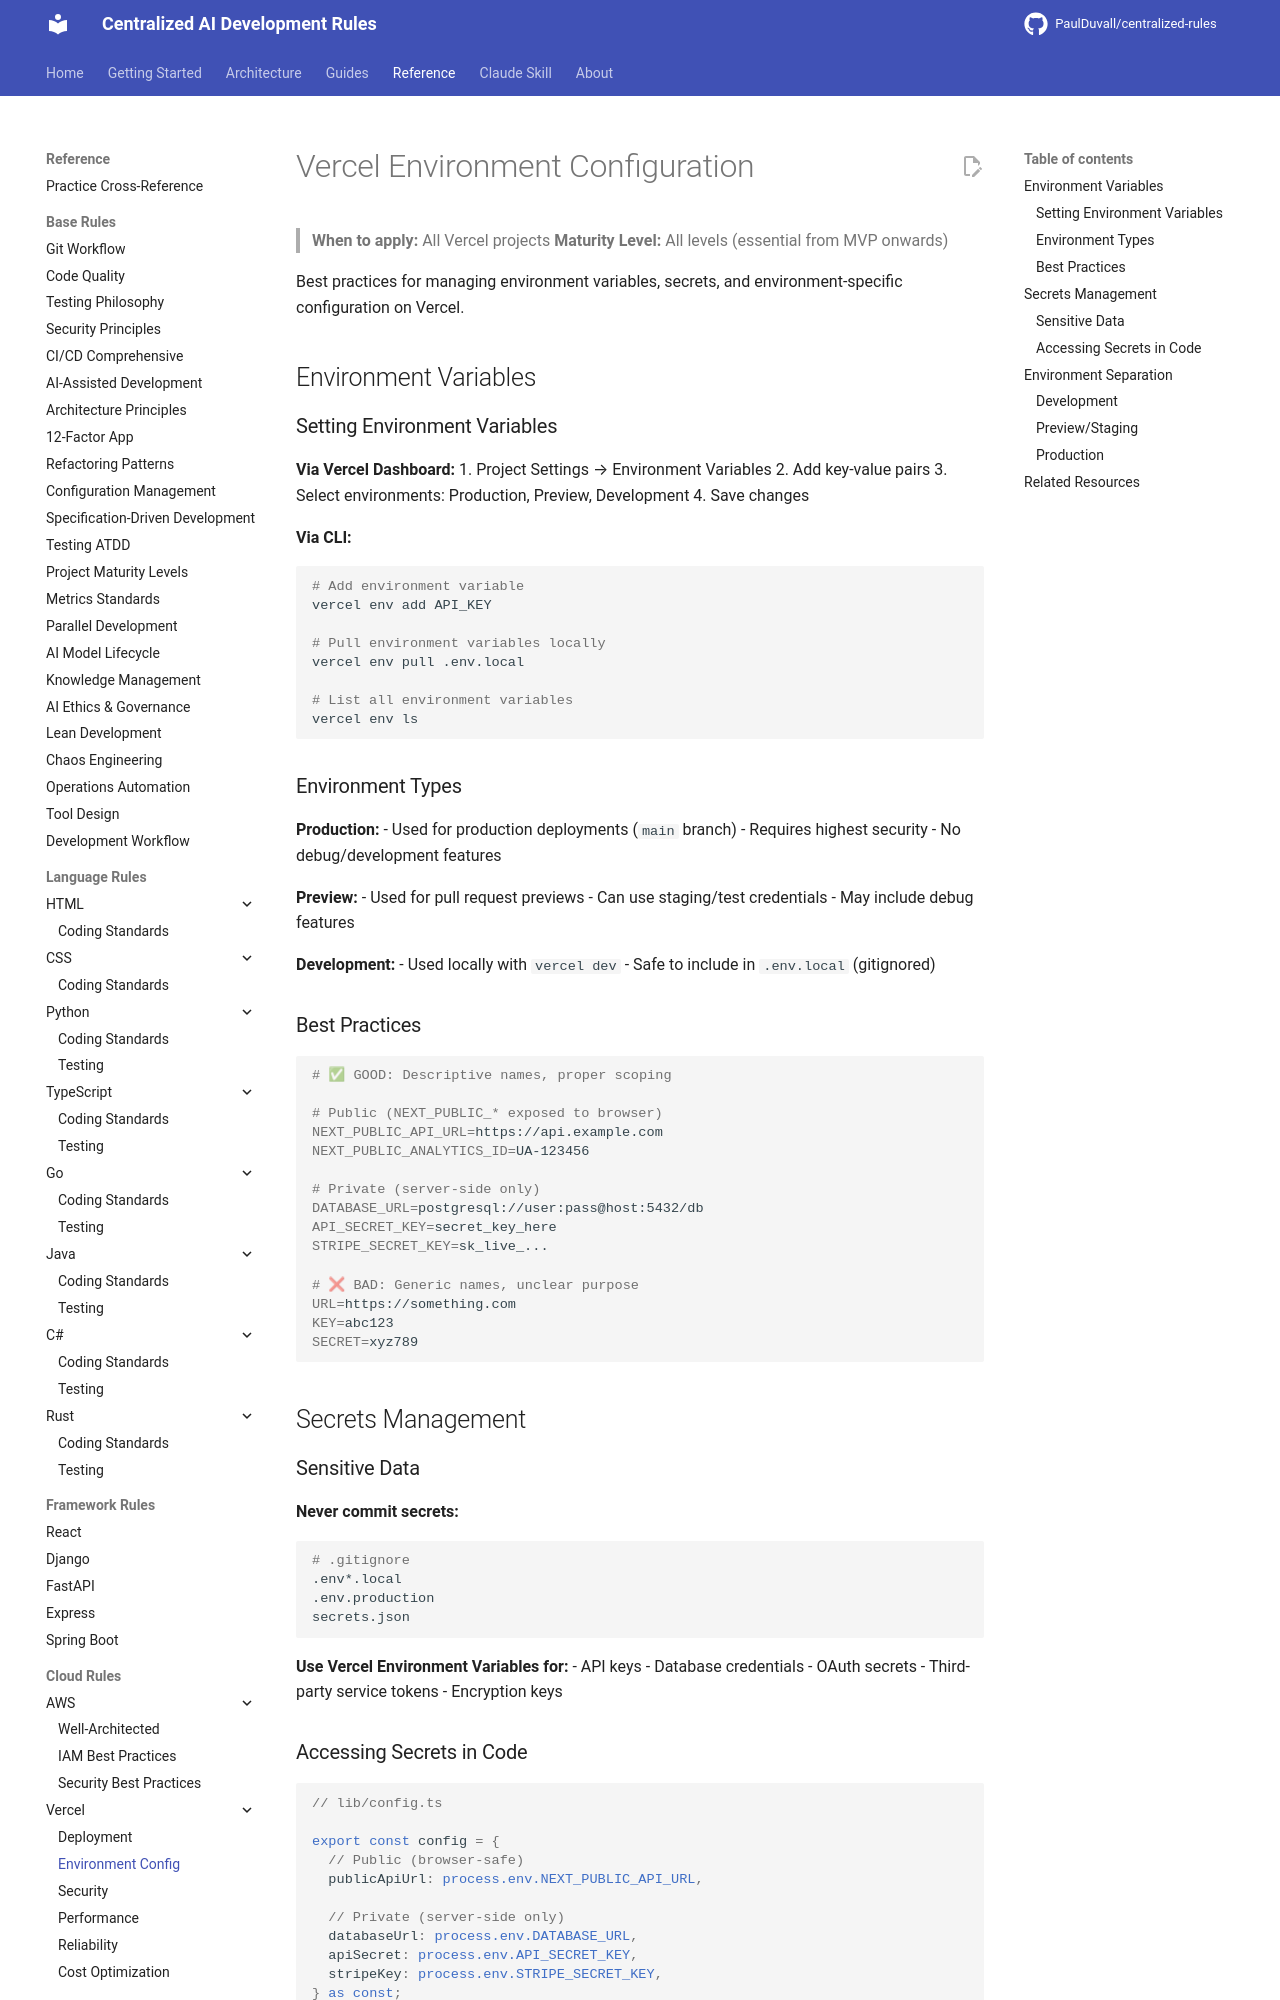

repository: PaulDuvall/centralized-rules · page: cloud/vercel/environment-configuration/index.html · generator: mkdocs

# Vercel Environment Configuration

> **When to apply:** All Vercel projects
> **Maturity Level:** All levels (essential from MVP onwards)

Best practices for managing environment variables, secrets, and environment-specific configuration on Vercel.

## Environment Variables

### Setting Environment Variables

**Via Vercel Dashboard:**
1. Project Settings → Environment Variables
2. Add key-value pairs
3. Select environments: Production, Preview, Development
4. Save changes

**Via CLI:**

```bash
# Add environment variable
vercel env add API_KEY

# Pull environment variables locally
vercel env pull .env.local

# List all environment variables
vercel env ls
```

### Environment Types

**Production:**
- Used for production deployments (`main` branch)
- Requires highest security
- No debug/development features

**Preview:**
- Used for pull request previews
- Can use staging/test credentials
- May include debug features

**Development:**
- Used locally with `vercel dev`
- Safe to include in `.env.local` (gitignored)

### Best Practices

```bash
# ✅ GOOD: Descriptive names, proper scoping

# Public (NEXT_PUBLIC_* exposed to browser)
NEXT_PUBLIC_API_URL=https://api.example.com
NEXT_PUBLIC_ANALYTICS_ID=UA-123456

# Private (server-side only)
DATABASE_URL=postgresql://user:pass@host:5432/db
API_SECRET_KEY=secret_key_here
STRIPE_SECRET_KEY=sk_live_...

# ❌ BAD: Generic names, unclear purpose
URL=https://something.com
KEY=abc123
SECRET=xyz789
```

## Secrets Management

### Sensitive Data

**Never commit secrets:**

```bash
# .gitignore
.env*.local
.env.production
secrets.json
```

**Use Vercel Environment Variables for:**
- API keys
- Database credentials
- OAuth secrets
- Third-party service tokens
- Encryption keys
